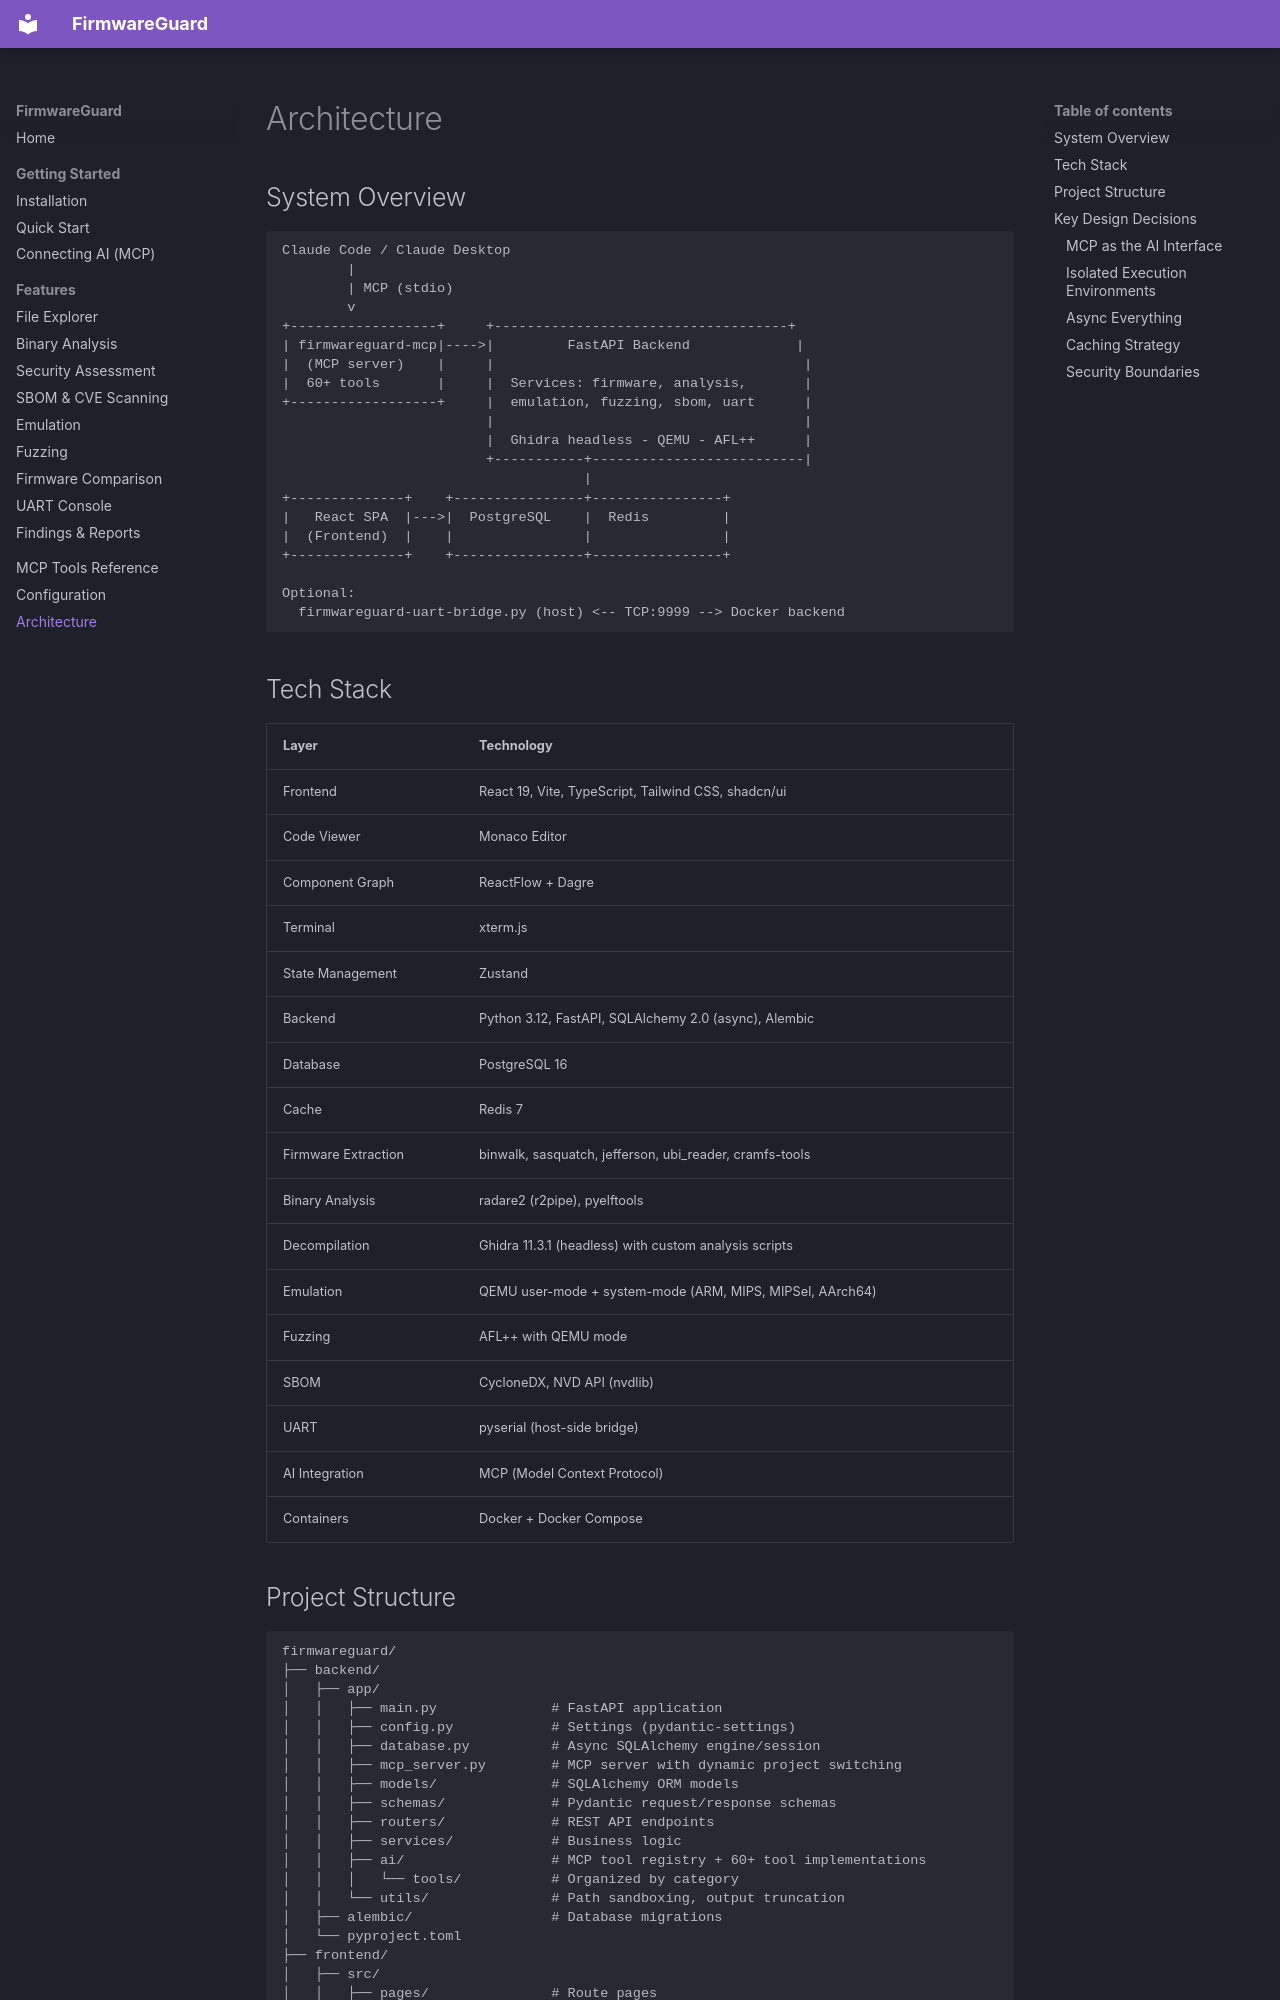

repository: desPWN/firmwareguard · page: architecture/index.html · generator: mkdocs

# Architecture

## System Overview

```
Claude Code / Claude Desktop
        |
        | MCP (stdio)
        v
+------------------+     +------------------------------------+
| firmwareguard-mcp|---->|         FastAPI Backend             |
|  (MCP server)    |     |                                      |
|  60+ tools       |     |  Services: firmware, analysis,       |
+------------------+     |  emulation, fuzzing, sbom, uart      |
                         |                                      |
                         |  Ghidra headless - QEMU - AFL++      |
                         +-----------+--------------------------|
                                     |
+--------------+    +----------------+----------------+
|   React SPA  |--->|  PostgreSQL    |  Redis         |
|  (Frontend)  |    |                |                |
+--------------+    +----------------+----------------+

Optional:
  firmwareguard-uart-bridge.py (host) <-- TCP:9999 --> Docker backend
```

## Tech Stack

| Layer | Technology |
|-------|------------|
| Frontend | React 19, Vite, TypeScript, Tailwind CSS, shadcn/ui |
| Code Viewer | Monaco Editor |
| Component Graph | ReactFlow + Dagre |
| Terminal | xterm.js |
| State Management | Zustand |
| Backend | Python 3.12, FastAPI, SQLAlchemy 2.0 (async), Alembic |
| Database | PostgreSQL 16 |
| Cache | Redis 7 |
| Firmware Extraction | binwalk, sasquatch, jefferson, ubi_reader, cramfs-tools |
| Binary Analysis | radare2 (r2pipe), pyelftools |
| Decompilation | Ghidra 11.3.1 (headless) with custom analysis scripts |
| Emulation | QEMU user-mode + system-mode (ARM, MIPS, MIPSel, AArch64) |
| Fuzzing | AFL++ with QEMU mode |
| SBOM | CycloneDX, NVD API (nvdlib) |
| UART | pyserial (host-side bridge) |
| AI Integration | MCP (Model Context Protocol) |
| Containers | Docker + Docker Compose |
